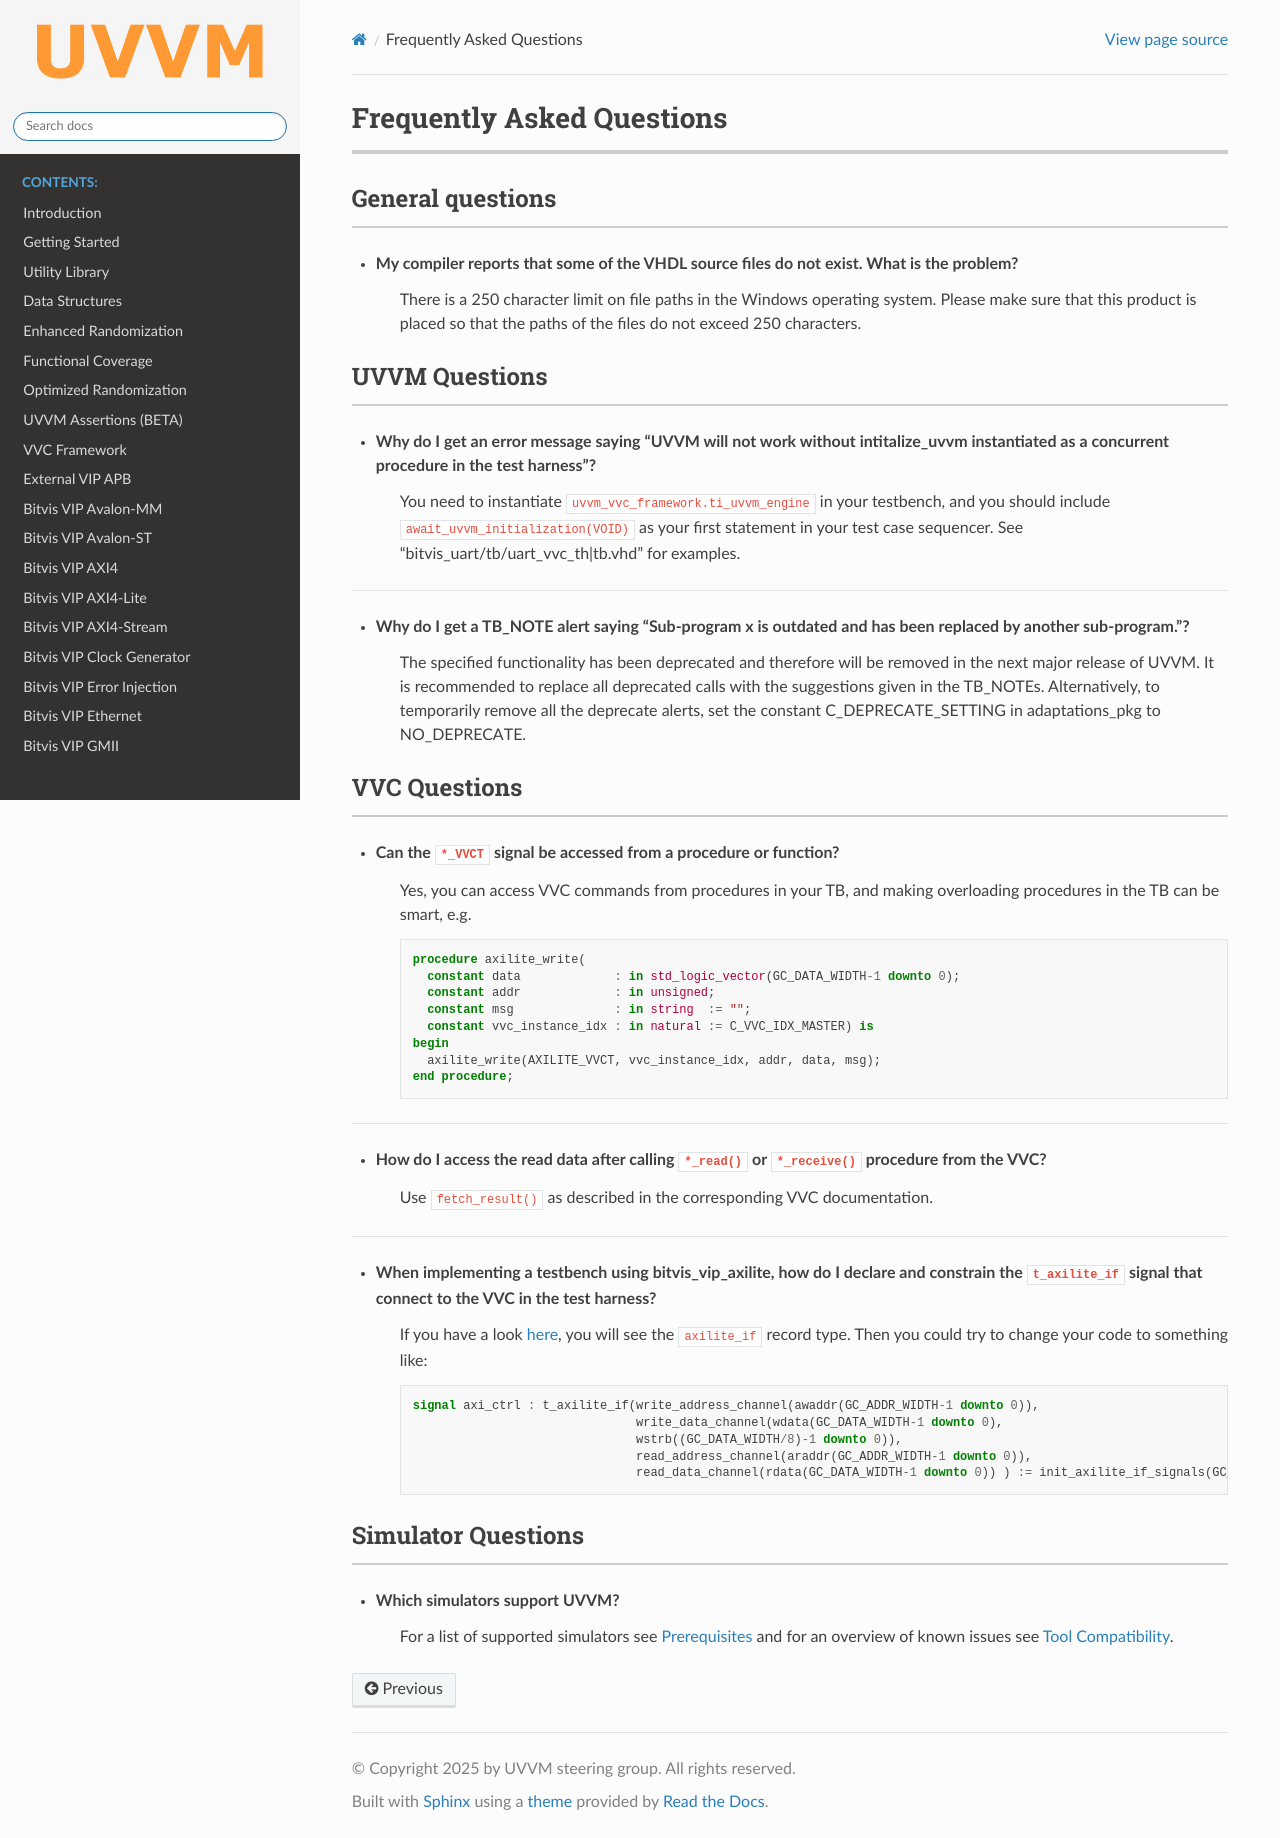

repository: UVVM/UVVM.github.io · page: faq.html · generator: sphinx

.. _faq:

##################################################################################################################################
Frequently Asked Questions
##################################################################################################################################

**********************************************************************************************************************************
General questions
**********************************************************************************************************************************
* My compiler reports that some of the VHDL source files do not exist. What is the problem?
   There is a 250 character limit on file paths in the Windows operating system. Please make sure that this product is placed so 
   that the paths of the files do not exceed 250 characters.

**********************************************************************************************************************************
UVVM Questions
**********************************************************************************************************************************
* Why do I get an error message saying "UVVM will not work without intitalize_uvvm instantiated as a concurrent procedure in the test harness"?
   You need to instantiate ``uvvm_vvc_framework.ti_uvvm_engine`` in your testbench, and you should include ``await_uvvm_initialization(VOID)`` 
   as your first statement in your test case sequencer. See "bitvis_uart/tb/uart_vvc_th|tb.vhd" for examples.

**********************************************************************************************************************************
VVC Questions
**********************************************************************************************************************************
* Can the ``*_VVCT`` signal be accessed from a procedure or function? 
   Yes, you can access VVC commands from procedures in your TB, and making overloading procedures in the TB can be smart, e.g. ::

      procedure axilite_write(
        constant data             : in std_logic_vector(GC_DATA_WIDTH-1 downto 0);
        constant addr             : in unsigned;
        constant msg              : in string  := "";
        constant vvc_instance_idx : in natural := C_VVC_IDX_MASTER) is
      begin
        axilite_write(AXILITE_VVCT, vvc_instance_idx, addr, data, msg);
      end procedure;

..................................................................................................................................

* How do I access the read data after calling ``*_read()`` or ``*_receive()`` procedure from the VVC? 
   Use ``fetch_result()`` as described in the corresponding VVC documentation. 

..................................................................................................................................

* When implementing a testbench using bitvis_vip_axilite, how do I declare and constrain the ``t_axilite_if`` signal that connect to the VVC in the test harness? 
   If you have a look :ref:`here <t_axilite_if>`, you will see the ``axilite_if`` record type.
   Then you could try to change your code to something like: ::

       signal axi_ctrl : t_axilite_if(write_address_channel(awaddr(GC_ADDR_WIDTH-1 downto 0)),
                                      write_data_channel(wdata(GC_DATA_WIDTH-1 downto 0),
                                      wstrb((GC_DATA_WIDTH/8)-1 downto 0)),
                                      read_address_channel(araddr(GC_ADDR_WIDTH-1 downto 0)),
                                      read_data_channel(rdata(GC_DATA_WIDTH-1 downto 0)) ) := init_axilite_if_signals(GC_ADDR_WIDTH, GC_DATA_WIDTH);


**********************************************************************************************************************************
Simulator Questions
**********************************************************************************************************************************
* Which simulators support UVVM?
   For a list of supported simulators see :ref:`uvvm_prerequisites` and for an overview of known issues see :ref:`tool_compatibility`.
